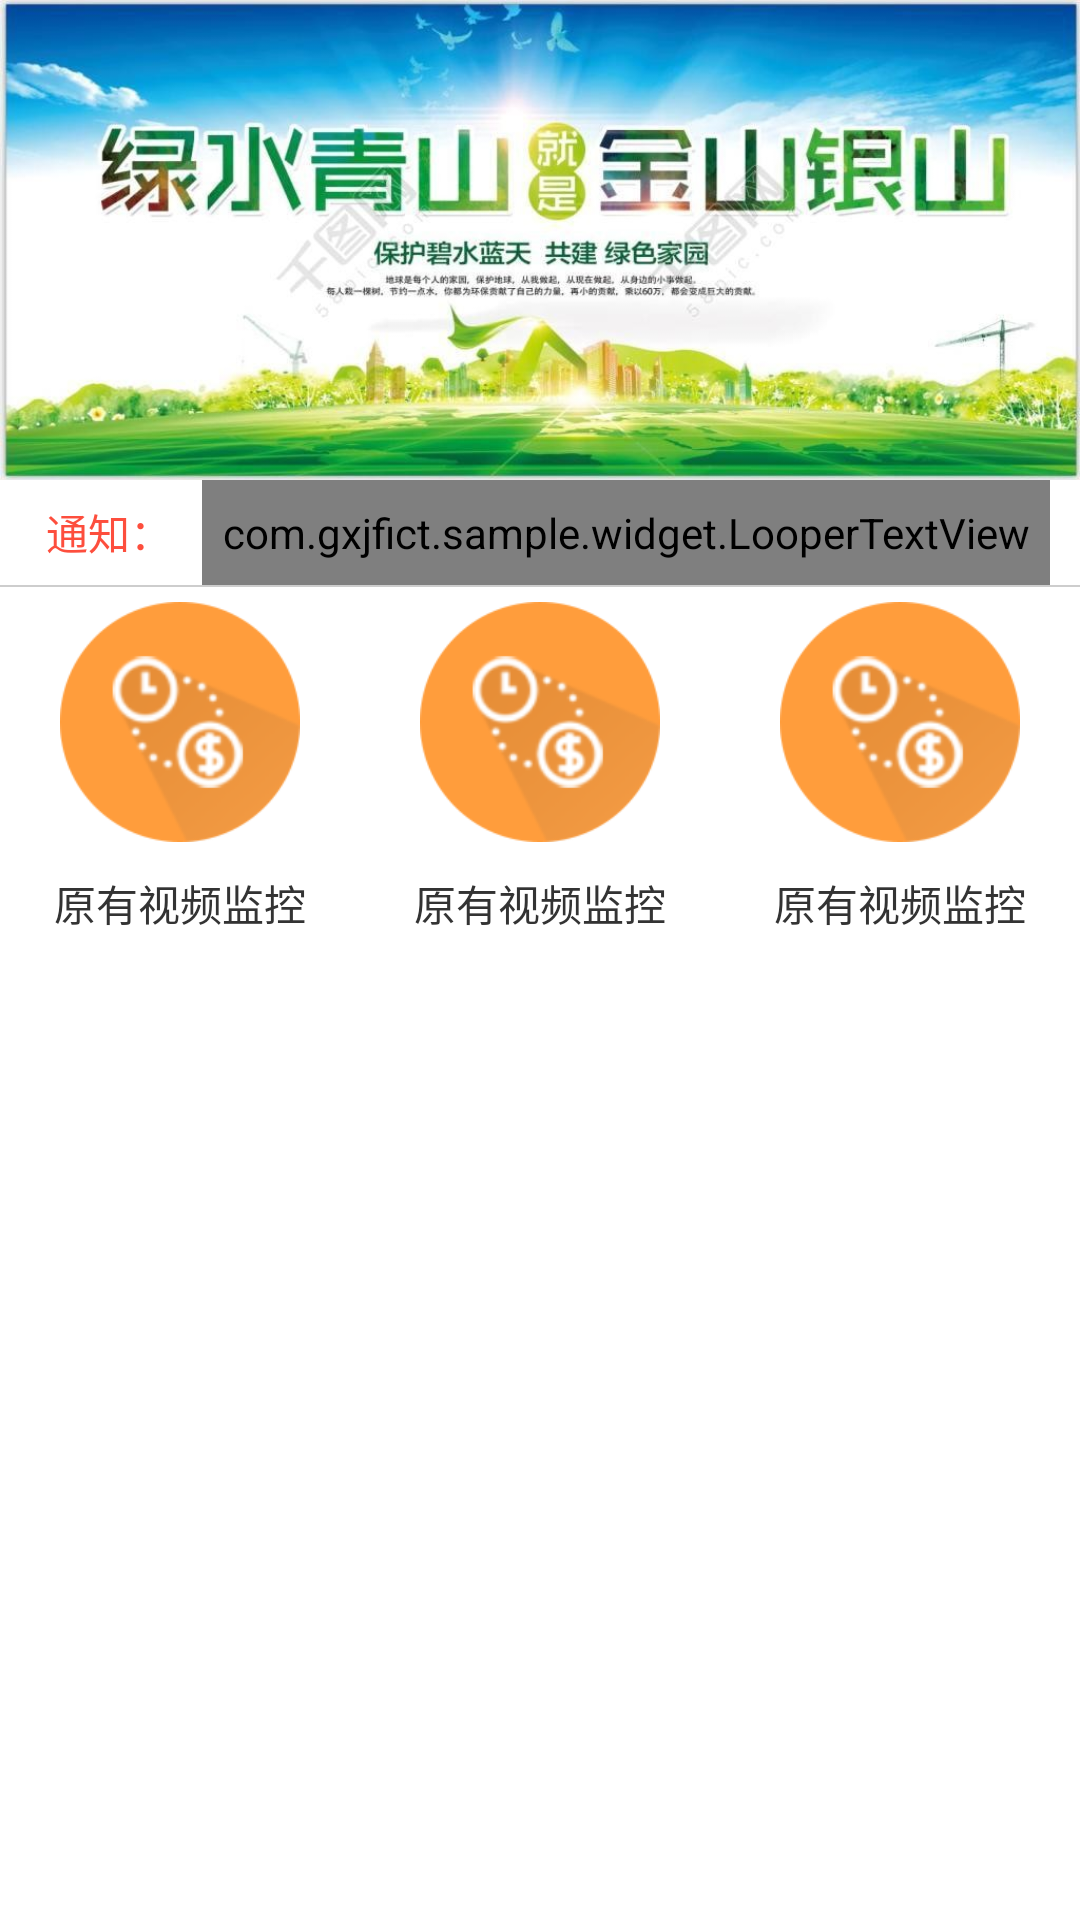

Here is an Android app screen rendered from its layout file. Give the layout XML and the strings, colors and styles it references.
<!-- AndroidManifest.xml: application theme AppTheme -->
<!-- res/layout/fragment_home.xml -->
<?xml version="1.0" encoding="utf-8"?>
<LinearLayout xmlns:android="http://schemas.android.com/apk/res/android"
    xmlns:app="http://schemas.android.com/apk/res-auto"
    android:layout_width="match_parent"
    android:layout_height="match_parent"
    android:background="@color/app_white"
    android:orientation="vertical">
    <ScrollView
        android:layout_width="match_parent"
        android:layout_height="match_parent"
        android:background="@color/app_white"
        android:scrollbars="none">
        <LinearLayout
            android:layout_width="match_parent"
            android:layout_height="match_parent"
            android:background="@color/app_white"
            android:orientation="vertical">


            <LinearLayout
                android:layout_width="match_parent"
                android:layout_height="wrap_content"
                android:orientation="vertical">
                
                <ImageView
                    android:id="@+id/I"
                    android:layout_width="match_parent"
                    android:layout_height="160dip"
                    android:background="@drawable/banner"/>

                
                <RelativeLayout
                    android:layout_width="match_parent"
                    android:layout_height="@dimen/size_35"
                    android:layout_alignParentLeft="true"
                    android:layout_alignParentStart="true"
                    android:background="@color/app_white">
                    <TextView
                        android:id="@+id/img_notice"
                        android:layout_width="wrap_content"
                        android:layout_height="wrap_content"
                        android:layout_alignParentLeft="true"
                        android:layout_centerVertical="true"
                        android:text=" 通知："
                        android:textColor="@color/app_red"
                        android:layout_marginLeft="@dimen/size_12" />
                    <com.gxjfict.sample.widget.LooperTextView
                        android:id="@+id/tv_notice"
                        android:layout_width="match_parent"
                        android:layout_height="match_parent"
                        android:layout_centerInParent="true"
                        android:layout_marginLeft="@dimen/size_10"
                        android:layout_marginRight="@dimen/size_10"
                        android:layout_toRightOf="@id/img_notice"
                        app:loopertextColor="@color/notice_text_clolr" />
                </RelativeLayout>
                <View
                    android:layout_width="match_parent"
                    android:layout_height="@dimen/split_size"
                    android:background="@color/line_color"/>

                
                <include layout="@layout/layout_main_navigate"></include>
            </LinearLayout>

        </LinearLayout>
    </ScrollView>
</LinearLayout>
<!-- res/layout/layout_main_navigate.xml (included above) -->
<?xml version="1.0" encoding="utf-8"?>
<LinearLayout xmlns:android="http://schemas.android.com/apk/res/android"
    android:layout_width="match_parent"
    android:layout_height="wrap_content"
    android:background="@color/app_white"
    android:orientation="vertical">

    <TableLayout
        android:layout_width="match_parent"
        android:layout_height="wrap_content"
        android:orientation="vertical">

        <TableLayout>

            <LinearLayout
                android:layout_width="match_parent"
                android:layout_height="match_parent"
                android:orientation="horizontal">

                <include
                    android:id="@+id/include_ivs"
                    layout="@layout/include_navigate_item"
                    android:layout_width="0dp"
                    android:layout_height="wrap_content"
                    android:layout_weight="1" />

                <include
                    android:id="@+id/include_old_vs"
                    layout="@layout/include_navigate_item"
                    android:layout_width="0dp"
                    android:layout_height="wrap_content"
                    android:layout_weight="1" />

                <include
                    android:id="@+id/include_mobile"
                    layout="@layout/include_navigate_item"
                    android:layout_width="0dp"
                    android:layout_height="wrap_content"
                    android:layout_weight="1" />
            </LinearLayout>
        </TableLayout>

        <TableLayout android:layout_marginTop="@dimen/size_10"
            android:visibility="gone">

            <LinearLayout
                android:layout_width="match_parent"
                android:layout_height="match_parent"
                android:orientation="horizontal">

                <include
                    android:id="@+id/include_door_manager"
                    layout="@layout/include_navigate_item"
                    android:layout_width="0dp"
                    android:layout_height="wrap_content"
                    android:layout_weight="1" />

                <include
                    android:id="@+id/include_noman_aircraft"
                    layout="@layout/include_navigate_item"
                    android:layout_width="0dp"
                    android:layout_height="wrap_content"
                    android:layout_weight="1" />

                <include
                    android:id="@+id/include_device"
                    layout="@layout/include_navigate_item"
                    android:layout_width="0dp"
                    android:layout_height="wrap_content"
                    android:layout_weight="1" />
            </LinearLayout>
        </TableLayout>


    </TableLayout>

</LinearLayout>
<!-- res/layout/include_navigate_item.xml (included above) -->
<?xml version="1.0" encoding="utf-8"?>
<LinearLayout xmlns:android="http://schemas.android.com/apk/res/android"
    android:layout_width="wrap_content"
    android:layout_height="wrap_content"
    android:background="@drawable/gray_btn_selector"
    android:gravity="center"
    android:orientation="vertical"
    android:paddingBottom="@dimen/size_5"
    android:paddingTop="@dimen/size_5">


    <LinearLayout
        android:layout_width="match_parent"
        android:layout_height="0dp"
        android:layout_weight="1"
        android:gravity="center">

        <ImageView
            android:id="@+id/imageIcon"
            android:layout_width="@dimen/size_80"
            android:layout_height="@dimen/size_80"
            android:src="@drawable/touzhiicon" />
    </LinearLayout>

    <TextView
        android:id="@+id/textNavigateName"
        android:layout_width="wrap_content"
        android:layout_height="wrap_content"
        android:layout_marginTop="@dimen/size_10"
        android:text="原有视频监控"
        android:textColor="@color/text_menu_color"
        android:textSize="@dimen/size_14" />
</LinearLayout>
<!-- resources referenced by this layout -->
<resources>
  <color name="app_red">#fd4e3d</color>
  <color name="app_white">#ffffffff</color>
  <color name="line_color">#cdcdcd</color>
  <color name="notice_text_clolr">#999999</color>
  <color name="text_menu_color">#333333</color>
  <dimen name="size_10">10dip</dimen>
  <dimen name="size_12">12dip</dimen>
  <dimen name="size_14">14dip</dimen>
  <dimen name="size_35">35dip</dimen>
  <dimen name="size_5">5dip</dimen>
  <dimen name="size_80">80dip</dimen>
  <dimen name="split_size">0.5dp</dimen>
  <!-- drawable banner: png bitmap (drawable, 479576 bytes) -->
  <!-- drawable gray_btn_selector (drawable) -->
  <?xml version="1.0" encoding="utf-8"?>
  <selector
      xmlns:android="http://schemas.android.com/apk/res/android">
      <item android:state_pressed="true" android:drawable="@color/colorDialogbg" />
      <item android:state_enabled="false" android:drawable="@color/colorDialogbg" />
      <item android:drawable="@android:color/transparent" />
  </selector>
  <!-- drawable touzhiicon: png bitmap (drawable, 15570 bytes) -->
  <style name="AppTheme" parent="AppBaseTheme">
  
      </style>
  <color name="colorDialogbg">#eeeeee</color>
  <style name="AppBaseTheme" parent="Theme.AppCompat">
  
      </style>
</resources>
